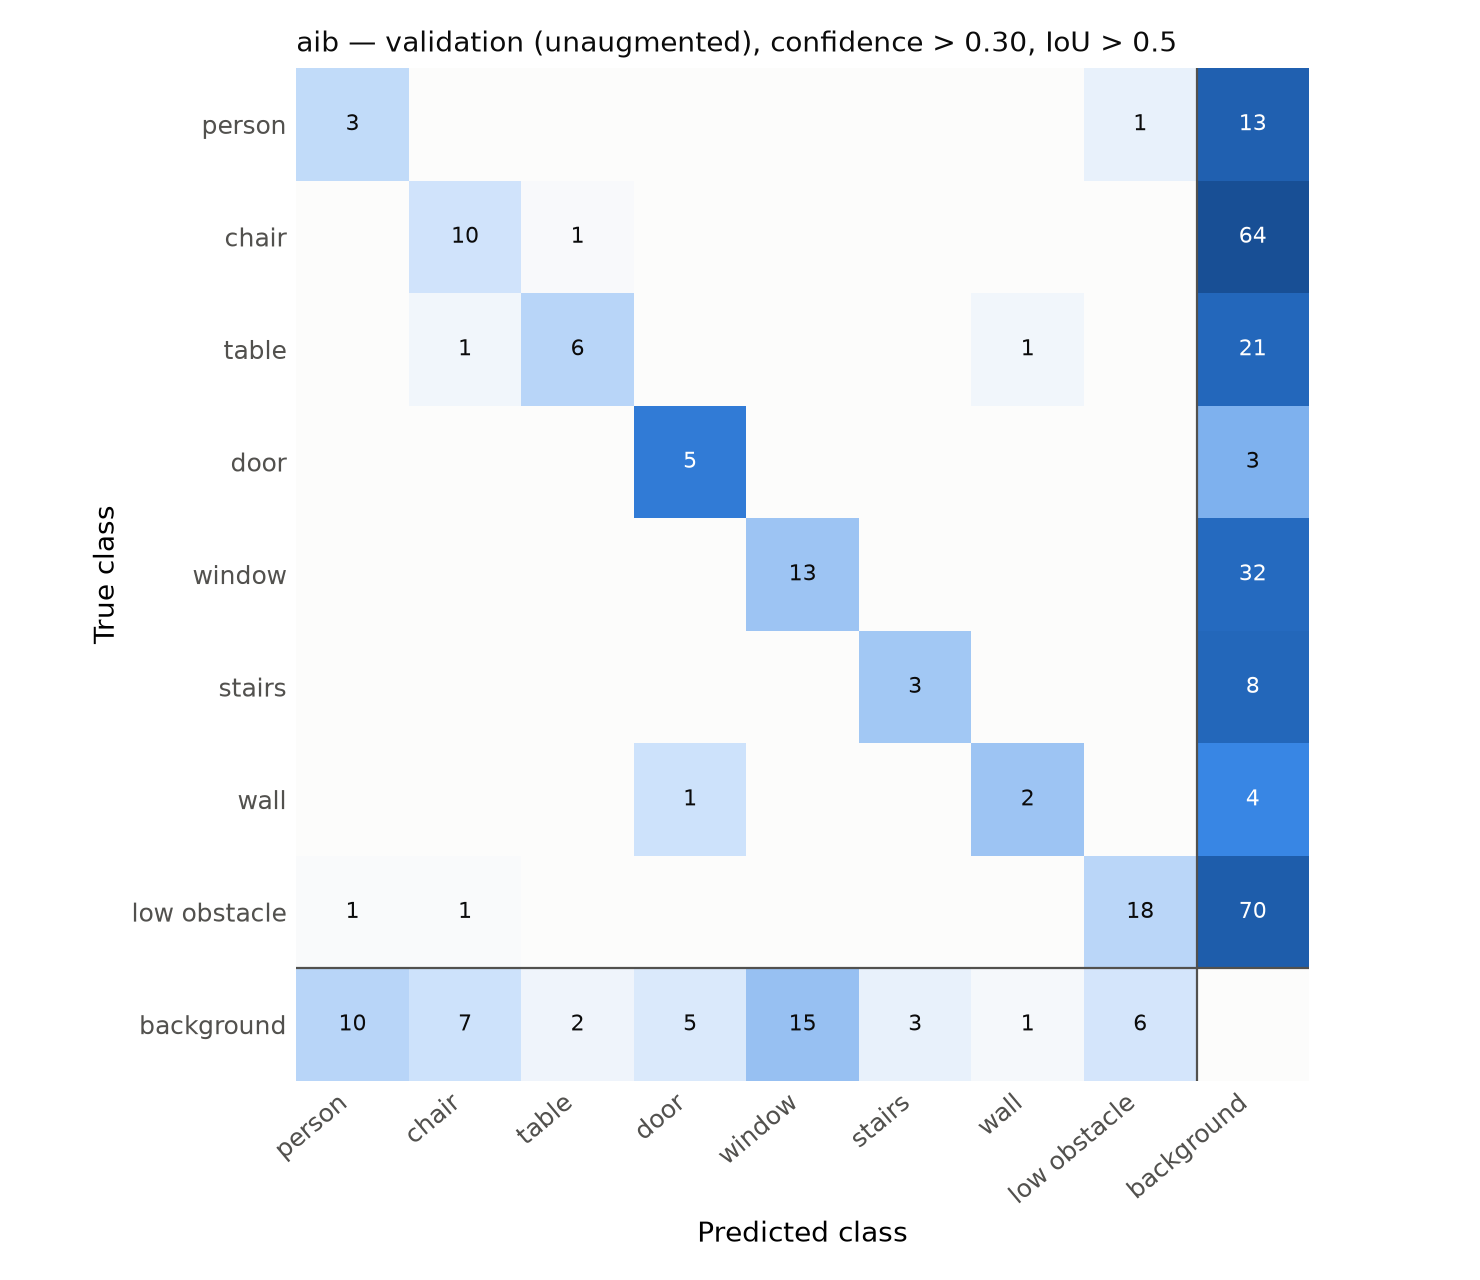

The table this chart was drawn from, first rows:
true \ predicted, person, chair, table, door, door_glass, window, stairs, pole, handrail, wall, low_obstacle, other, background
person, 3, 0, 0, 0, 0, 0, 0, 0, 0, 0, 1, 0, 13
chair, 0, 10, 1, 0, 0, 0, 0, 0, 0, 0, 0, 0, 64
table, 0, 1, 6, 0, 0, 0, 0, 0, 0, 1, 0, 0, 21
door, 0, 0, 0, 5, 0, 0, 0, 0, 0, 0, 0, 0, 3
door_glass, 0, 0, 0, 0, 0, 0, 0, 0, 0, 0, 0, 0, 0
window, 0, 0, 0, 0, 0, 13, 0, 0, 0, 0, 0, 0, 32
stairs, 0, 0, 0, 0, 0, 0, 3, 0, 0, 0, 0, 0, 8
pole, 0, 0, 0, 0, 0, 0, 0, 0, 0, 0, 0, 0, 0
handrail, 0, 0, 0, 0, 0, 0, 0, 0, 0, 0, 0, 0, 0
wall, 0, 0, 0, 1, 0, 0, 0, 0, 0, 2, 0, 0, 4
low_obstacle, 1, 1, 0, 0, 0, 0, 0, 0, 0, 0, 18, 0, 70
other, 0, 0, 0, 0, 0, 0, 0, 0, 0, 0, 0, 0, 0
background, 10, 7, 2, 5, 0, 15, 3, 0, 0, 1, 6, 0, 0
